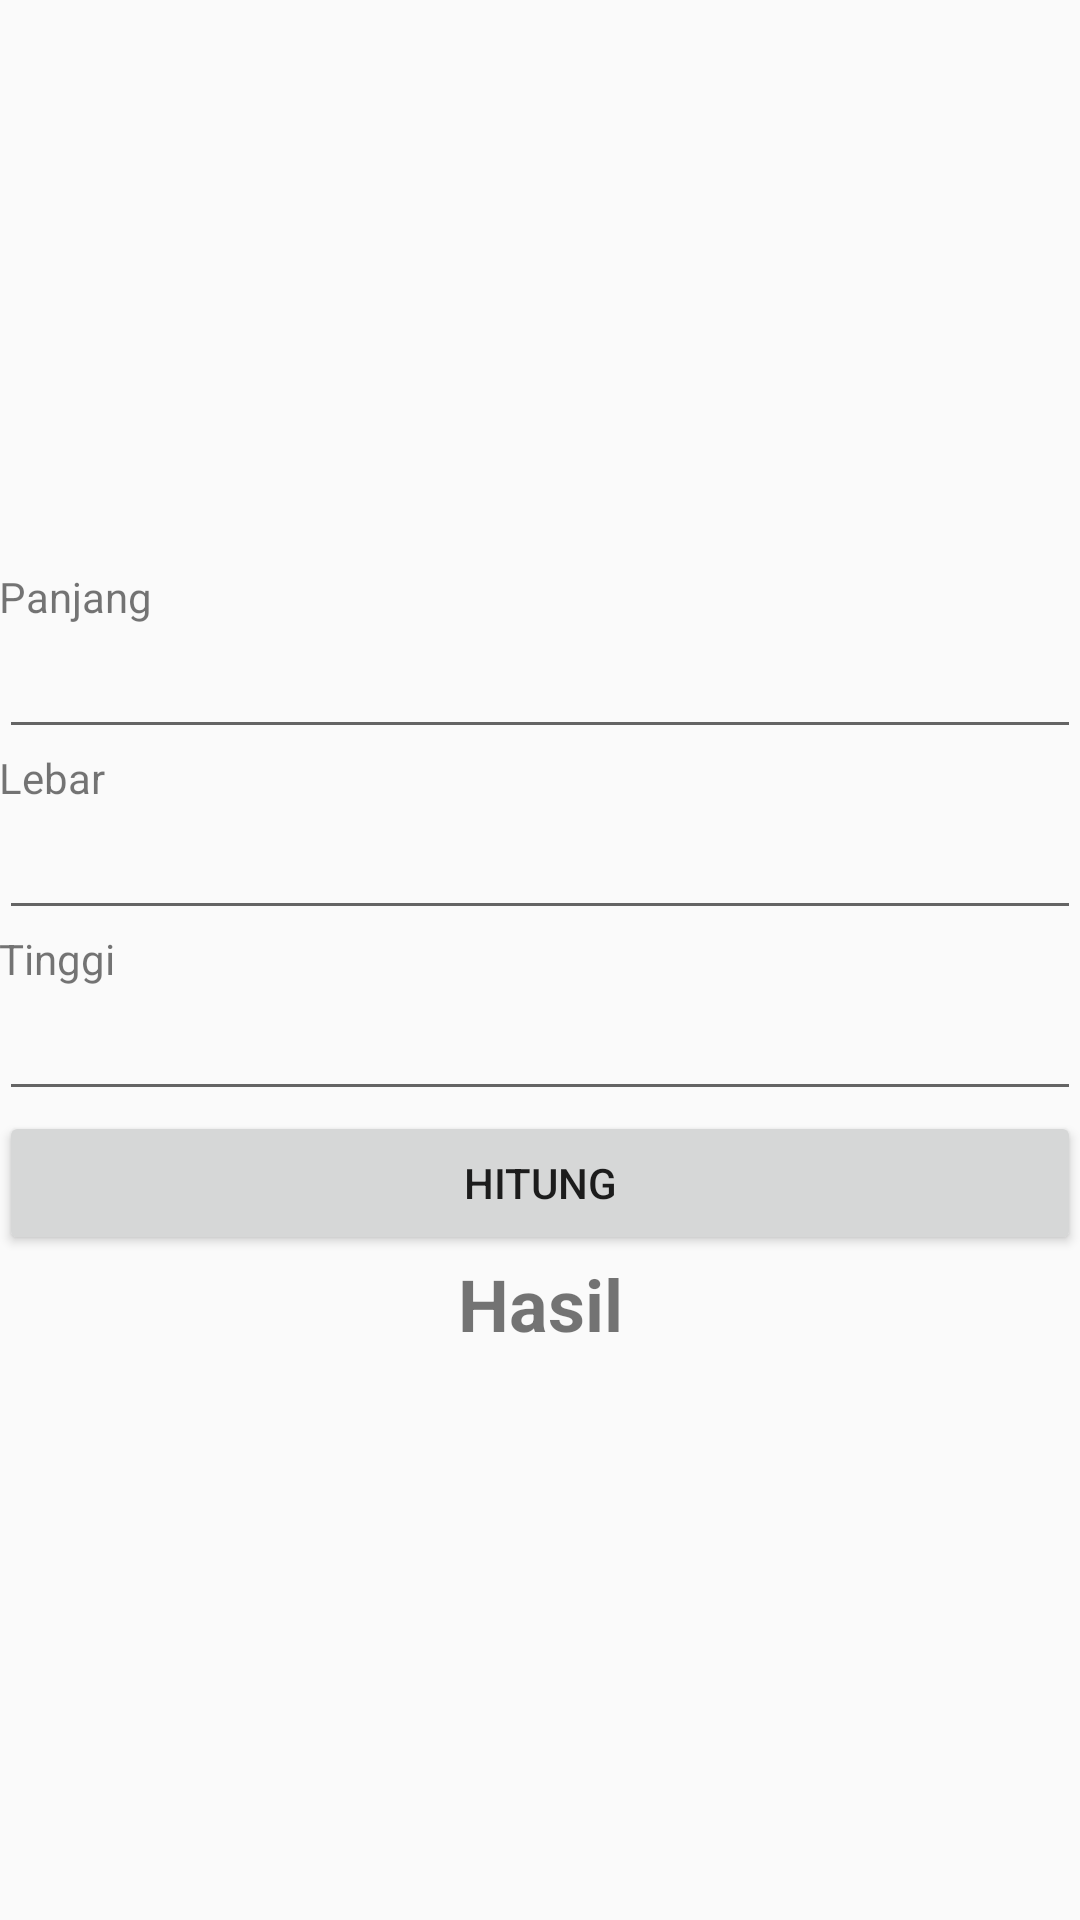

This screen was rendered from an Android layout file. Write that file and the resources it references.
<!-- AndroidManifest.xml: application theme AppTheme -->
<!-- res/layout/activity_activity.xml -->
<?xml version="1.0" encoding="utf-8"?>
<LinearLayout
        xmlns:android="http://schemas.android.com/apk/res/android"
        xmlns:tools="http://schemas.android.com/tools"
        android:padding="@dimen/activity_horizontal_margin"
        android:layout_width="match_parent"
        android:layout_height="match_parent"
        tools:context=".latihansatu.Activity"
        android:orientation="vertical"
        android:gravity="center">

    <TextView
            android:layout_width="match_parent"
            android:layout_height="wrap_content"
            android:text="@string/length"/>
    <EditText
            android:id="@+id/edt_length"
            android:layout_width="match_parent"
            android:layout_height="wrap_content"
            android:inputType="numberDecimal"
            android:lines="1"/>
    <TextView
            android:layout_width="match_parent"
            android:layout_height="wrap_content"
            android:text="@string/width"/>
    <EditText
            android:id="@+id/edt_width"
            android:layout_width="match_parent"
            android:layout_height="wrap_content"
            android:inputType="numberDecimal"
            android:lines="1"/>
    <TextView
            android:layout_width="match_parent"
            android:layout_height="wrap_content"
            android:text="@string/height"/>
    <EditText
            android:id="@+id/edt_height"
            android:layout_width="match_parent"
            android:layout_height="wrap_content"
            android:inputType="numberDecimal"
            android:lines="1"/>
    <Button
            android:id="@+id/btn_calculate"
            android:layout_width="match_parent"
            android:layout_height="wrap_content"
            android:text="@string/calculate"/>
    <TextView
            android:id="@+id/tv_result"
            android:layout_width="match_parent"
            android:layout_height="wrap_content"
            android:gravity="center"
            android:text="@string/result"
            android:textSize="24sp"
            android:textStyle="bold"/>

</LinearLayout>
<!-- resources referenced by this layout -->
<resources>
  <string name="calculate">Hitung</string>
  <string name="height">Tinggi</string>
  <string name="length">Panjang</string>
  <string name="result">Hasil</string>
  <string name="width">Lebar</string>
  <style name="AppTheme" parent="Theme.AppCompat.Light.DarkActionBar">
          
          <item name="colorPrimary">@color/colorPrimary</item>
          <item name="colorPrimaryDark">@color/colorPrimaryDark</item>
          <item name="colorAccent">@color/colorAccent</item>
      </style>
  <color name="colorPrimary">#FFC107</color>
  <color name="colorPrimaryDark">#FF9800</color>
  <color name="colorAccent">#FFC107</color>
</resources>
